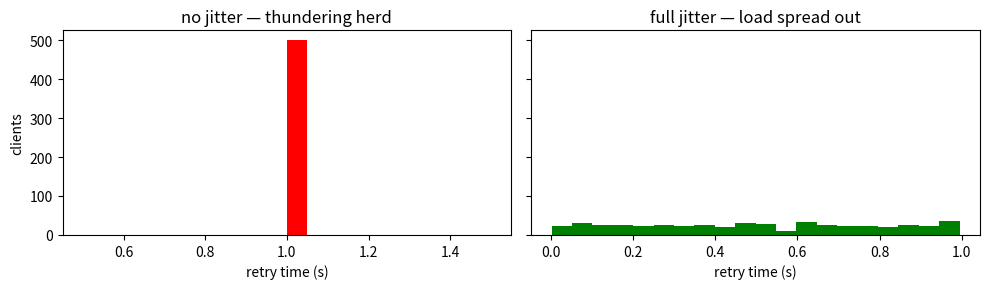

Reproduce this figure in Python.
import time, random, threading
from collections import defaultdict, deque

random.seed(7)   # deterministic output

class LocalLimiter:
    def __init__(self, limit, window):
        self.limit, self.window = limit, window
        self.events = defaultdict(deque)
    def allow(self, key):
        now = time.monotonic()
        q = self.events[key]
        while q and q[0] < now - self.window:
            q.popleft()
        if len(q) < self.limit:
            q.append(now)
            return True
        return False

# 3 independent servers, each enforcing its own 10/s limiter
servers = [LocalLimiter(10, 1.0) for _ in range(3)]
ok = sum(random.choice(servers).allow('alice') for _ in range(60))
print(f'alice got {ok} allowed in 1s — intended limit was 10/s, actual ceiling is ~30/s')
print('The limit silently changes every time you scale the fleet up or down.')

class FakeRedis:
    """A shared store with a realistic 2ms round trip per command."""
    def __init__(self):
        self.data = {}
        self._lock = threading.Lock()   # models Redis being single-threaded per command

    def _round_trip(self):
        time.sleep(0.002)               # the network hop — this is where the race lives

    def get(self, key):
        self._round_trip()
        with self._lock:
            return self.data.get(key, 0)

    def set(self, key, value):
        self._round_trip()
        with self._lock:
            self.data[key] = value

    def incr_if_below(self, key, limit):
        """ONE round trip; the check and the increment happen together, server-side.
        This is what a Redis Lua script (or INCR + compare) buys you."""
        self._round_trip()
        with self._lock:
            current = self.data.get(key, 0)
            if current < limit:
                self.data[key] = current + 1
                return True
            return False


def racy_allow(redis, key, limit):
    count = redis.get(key)              # round trip 1  ─┐
    if count < limit:                   #                │ another server slips in here
        redis.set(key, count + 1)       # round trip 2  ─┘
        return True
    return False

def atomic_allow(redis, key, limit):
    return redis.incr_if_below(key, limit)


def hammer(allow_fn, concurrent=60, limit=10):
    """`concurrent` requests land at the same instant, spread across the fleet."""
    redis, results, lock = FakeRedis(), [], threading.Lock()
    def one_request():
        ok = allow_fn(redis, 'alice', limit)
        with lock:
            results.append(ok)
    threads = [threading.Thread(target=one_request) for _ in range(concurrent)]
    for t in threads: t.start()
    for t in threads: t.join()
    return sum(results), redis.data.get('alice', 0)

allowed, counter = hammer(racy_allow)
print(f'read-then-write: {allowed}/60 allowed against a limit of 10; '
      f'counter ended at {counter}')
print(f'-> the limiter let through {allowed / 10:.0f}x its limit, and {60 - counter} of the')
print('   increments were lost entirely. The counter is not just late, it is wrong.')

allowed, counter = hammer(atomic_allow)
print(f'atomic check-and-incr: {allowed}/60 allowed against a limit of 10; '
      f'counter ended at {counter}  ✅')

class SharedStore:
    """Fake Redis with a sliding-window log — the Lua script above, in Python."""
    def __init__(self):
        self._data = defaultdict(list)
        self._lock = threading.Lock()

    def check_and_add(self, key, now, window, limit):
        """Atomically: drop expired, check the limit, add if under. -> (allowed, count)"""
        with self._lock:
            arr = self._data[key]
            cutoff = now - window
            i = 0
            while i < len(arr) and arr[i] < cutoff:
                i += 1
            if i:
                del arr[:i]
            if len(arr) < limit:
                arr.append(now)      # record ALLOWED events only
                return True, len(arr)
            return False, len(arr)

    def retry_after(self, key, now, window):
        """When does the oldest event fall out of the window? -> the Retry-After value."""
        with self._lock:
            arr = self._data[key]
            return max(0.0, (arr[0] + window) - now) if arr else 0.0

class DistributedLimiter:
    def __init__(self, store, limit, window):
        self.store, self.limit, self.window = store, limit, window

    def handle(self, key):
        """Returns a real HTTP response, not just a bool — the client needs the headers."""
        now = time.monotonic()
        allowed, count = self.store.check_and_add(key, now, self.window, self.limit)
        headers = {
            'X-RateLimit-Limit': str(self.limit),
            'X-RateLimit-Remaining': str(max(0, self.limit - count)),
        }
        if allowed:
            return {'status': 200, 'headers': headers}
        retry = self.store.retry_after(key, now, self.window)
        headers['Retry-After'] = f'{retry:.2f}'      # seconds; integers in real HTTP
        return {'status': 429, 'headers': headers}

store = SharedStore()
servers = [DistributedLimiter(store, limit=10, window=1.0) for _ in range(3)]

responses = [random.choice(servers).handle('alice') for _ in range(60)]
ok = sum(r['status'] == 200 for r in responses)
print(f'alice got {ok} allowed in 1s across 3 servers — matches the global limit ✅')
print('a 429     :', responses[ok])

# Retry-After is computed, not guessed: it counts down as the window ages out.
for pause in (0.3, 0.3):
    time.sleep(pause)
    print(f'after {pause}s more:', servers[0].handle('alice')['headers']['Retry-After'], 's')

import random

def call_with_backoff(do_call, max_attempts=6, base=0.1, cap=5.0):
    """do_call() returns (ok: bool, retry_after: float|None)."""
    for attempt in range(max_attempts):
        ok, retry_after = do_call()
        if ok:
            return True, attempt
        if retry_after is not None:
            # Server told us how long to wait — respect it.
            time.sleep(retry_after)
        else:
            # Full jitter: uniform in [0, min(cap, base * 2**attempt)]
            wait = random.uniform(0, min(cap, base * (2 ** attempt)))
            time.sleep(wait)
    return False, max_attempts

# Fake server: fails for first 3 calls, then succeeds.
calls = {'n': 0}
def flaky():
    calls['n'] += 1
    if calls['n'] <= 3:
        return False, 0.05   # 429 with Retry-After: 50ms
    return True, None

ok, attempts = call_with_backoff(flaky)
print(f"success={ok} after {attempts+1} attempts")

import matplotlib.pyplot as plt

def synchronized_retry_times(n=500, base=1.0):
    return [base] * n   # everyone waits exactly base seconds

def jittered_retry_times(n=500, base=1.0):
    return [random.uniform(0, base) for _ in range(n)]

sync_t = synchronized_retry_times()
jit_t  = jittered_retry_times()

fig, axes = plt.subplots(1, 2, figsize=(10, 3), sharey=True)
axes[0].hist(sync_t, bins=20, color='red')
axes[0].set_title('no jitter — thundering herd')
axes[0].set_xlabel('retry time (s)'); axes[0].set_ylabel('clients')
axes[1].hist(jit_t, bins=20, color='green')
axes[1].set_title('full jitter — load spread out')
axes[1].set_xlabel('retry time (s)')
plt.tight_layout(); plt.show()
